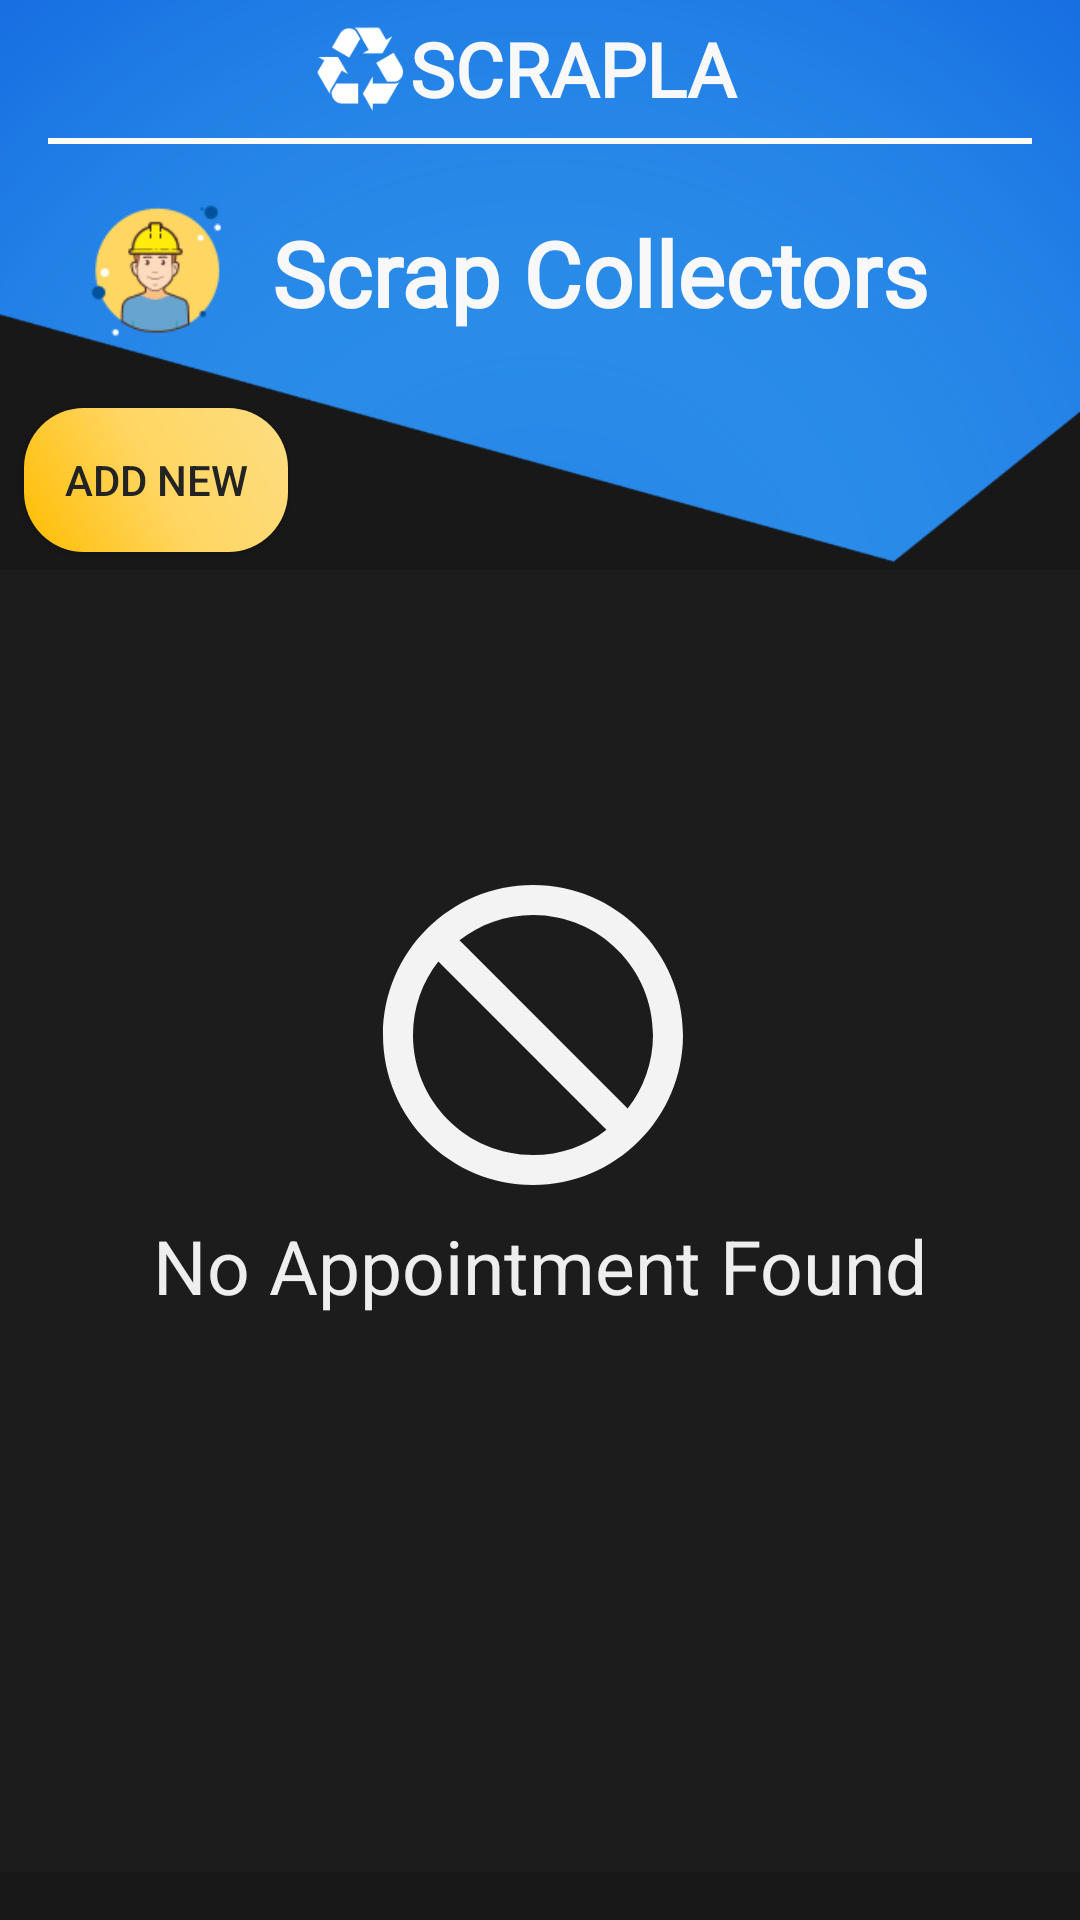

Layout XML and referenced resources for this Android screen:
<!-- AndroidManifest.xml: application theme Theme.ScrapCollector -->
<!-- res/layout/activity_scrap_collector.xml -->
<?xml version="1.0" encoding="utf-8"?>
<androidx.constraintlayout.widget.ConstraintLayout xmlns:android="http://schemas.android.com/apk/res/android"
    xmlns:app="http://schemas.android.com/apk/res-auto"
    xmlns:tools="http://schemas.android.com/tools"
    android:layout_width="match_parent"
    android:layout_height="match_parent"
    android:background="#181818"
    tools:context=".Scrap_Collector">

    <androidx.recyclerview.widget.RecyclerView
        android:id="@+id/scrapcollectorView"
        android:layout_width="match_parent"
        android:layout_height="match_parent"
        android:layout_marginTop="190dp"
        android:layout_marginBottom="16dp"
        android:background="#1C1C1C"
        app:layout_constraintBottom_toBottomOf="parent"
        app:layout_constraintEnd_toEndOf="parent"
        app:layout_constraintStart_toStartOf="parent"
        app:layout_constraintTop_toBottomOf="@+id/imageView16">

    </androidx.recyclerview.widget.RecyclerView>

    <TextView
        android:id="@+id/textView1311"
        android:layout_width="wrap_content"
        android:layout_height="wrap_content"
        android:layout_marginStart="116dp"
        android:layout_marginEnd="116dp"
        android:text="No Appointment Found"
        android:textColor="#EEEEEE"
        android:textSize="25sp"
        app:layout_constraintEnd_toEndOf="parent"
        app:layout_constraintStart_toStartOf="parent"
        app:layout_constraintTop_toBottomOf="@+id/imageView1911" />

    <ImageView
        android:id="@+id/imageView1911"
        android:layout_width="wrap_content"
        android:layout_height="wrap_content"
        android:layout_marginStart="152dp"
        android:layout_marginEnd="152dp"
        android:visibility="visible"
        app:layout_constraintEnd_toEndOf="parent"
        app:layout_constraintHorizontal_bias="0.538"
        app:layout_constraintStart_toStartOf="parent"
        app:layout_constraintTop_toTopOf="@+id/scrapcollectorView"
        app:srcCompat="@drawable/ic_baseline_not_interested_24" />

    <ImageView
        android:id="@+id/imageView16"
        android:layout_width="match_parent"
        android:layout_height="190dp"
        android:scaleType="centerCrop"
        app:layout_constraintEnd_toEndOf="parent"
        app:layout_constraintHorizontal_bias="0.0"
        app:layout_constraintStart_toStartOf="parent"
        app:layout_constraintTop_toTopOf="parent"
        app:srcCompat="@drawable/h2" />

    <androidx.appcompat.widget.AppCompatButton
        android:id="@+id/addbutton2"
        android:layout_width="wrap_content"
        android:layout_height="wrap_content"
        android:layout_marginStart="8dp"
        android:layout_marginTop="8dp"
        android:background="@drawable/buttonbackground"
        android:text="Add New"
        android:textColor="@color/btncolor"
        app:layout_constraintStart_toStartOf="parent"
        app:layout_constraintTop_toBottomOf="@+id/linearLayout4" />

    <LinearLayout
        android:id="@+id/linearLayout4"
        android:layout_width="335dp"
        android:layout_height="75dp"
        android:layout_marginStart="76dp"
        android:layout_marginTop="5dp"
        android:layout_marginEnd="76dp"
        android:orientation="horizontal"
        android:padding="10dp"
        app:layout_constraintEnd_toEndOf="parent"
        app:layout_constraintStart_toStartOf="parent"
        app:layout_constraintTop_toBottomOf="@+id/divider8">

        <ImageView
            android:id="@+id/imageViewrpt"
            android:layout_width="60dp"
            android:layout_height="wrap_content"
            android:layout_marginStart="0dp"
            app:srcCompat="@drawable/scrapcollector" />

        <TextView
            android:id="@+id/textViewrpt"
            android:layout_width="0dp"
            android:layout_height="56dp"
            android:layout_marginStart="8dp"
            android:layout_weight="1"
            android:fontFamily="@font/amiko_bold"
            android:gravity="center"
            android:text="Scrap Collectors"
            android:textAlignment="viewStart"
            android:textColor="#F8F8F8"
            android:textSize="30sp"
            android:textStyle="bold"
            tools:ignore="RtlCompat" />

    </LinearLayout>

    <View
        android:id="@+id/divider8"
        android:layout_width="match_parent"
        android:layout_height="2dp"
        android:layout_marginStart="16dp"
        android:layout_marginTop="8dp"
        android:layout_marginEnd="16dp"
        android:background="@color/white"
        android:backgroundTint="#FAFAFA"
        app:layout_constraintEnd_toEndOf="parent"
        app:layout_constraintStart_toStartOf="parent"
        app:layout_constraintTop_toBottomOf="@+id/logolayout" />

    <ImageView
        android:id="@+id/scrapback2"
        android:layout_width="0dp"
        android:layout_height="wrap_content"
        android:layout_marginStart="8dp"
        android:layout_marginTop="5dp"
        android:layout_weight="1"
        android:clickable="true"
        android:foregroundGravity="center"
        android:scaleType="fitEnd"
        app:layout_constraintStart_toStartOf="parent"
        app:layout_constraintTop_toTopOf="parent"
        app:srcCompat="@drawable/ic_baseline_arrow_back_ios_24" />

    <LinearLayout
        android:id="@+id/logolayout"
        android:layout_width="150dp"
        android:layout_height="38dp"
        android:layout_marginStart="80dp"
        android:layout_marginEnd="80dp"
        android:orientation="horizontal"
        app:layout_constraintEnd_toEndOf="parent"
        app:layout_constraintHorizontal_bias="0.495"
        app:layout_constraintStart_toStartOf="parent"
        app:layout_constraintTop_toTopOf="parent">

        <ImageView
            android:id="@+id/imageView20"
            android:layout_width="30dp"
            android:layout_height="40dp"
            android:layout_marginStart="0dp"
            android:layout_marginTop="3dp"
            app:srcCompat="@drawable/logo1" />

        <TextView
            android:id="@+id/textView18"
            android:layout_width="0dp"
            android:layout_height="wrap_content"
            android:layout_marginStart="2dp"
            android:layout_marginTop="6dp"
            android:layout_weight="1"
            android:fontFamily="@font/lalezar"
            android:gravity="center"
            android:text="SCRAPLAN"
            android:textAlignment="viewStart"
            android:textColor="#F8F8F8"
            android:textSize="25sp"
            android:textStyle="bold"
            tools:ignore="RtlCompat" />

    </LinearLayout>
</androidx.constraintlayout.widget.ConstraintLayout>
<!-- resources referenced by this layout -->
<resources>
  <color name="btncolor">#232323</color>
  <color name="white">#FFFFFFFF</color>
  <!-- drawable buttonbackground (drawable) -->
  <?xml version="1.0" encoding="utf-8"?>
  <shape xmlns:android="http://schemas.android.com/apk/res/android"
      android:shape="rectangle">
      <corners android:radius="20dip" />
      
      <gradient
          android:startColor="#FFBC00"
          android:centerColor="#FFD662"
          android:endColor="#FDDD81"
          android:type="linear"
          android:angle="45" />
  </shape>
  <!-- drawable h2: png bitmap (drawable, 47645 bytes) -->
  <!-- drawable ic_baseline_not_interested_24 (drawable) -->
  <vector android:height="120dp" android:tint="#F3F3F3"
      android:viewportHeight="24" android:viewportWidth="24"
      android:width="120dp" xmlns:android="http://schemas.android.com/apk/res/android">
      <path android:fillColor="@android:color/white" android:pathData="M12,2C6.48,2 2,6.48 2,12s4.48,10 10,10 10,-4.48 10,-10S17.52,2 12,2zM12,20c-4.42,0 -8,-3.58 -8,-8 0,-1.85 0.63,-3.55 1.69,-4.9L16.9,18.31C15.55,19.37 13.85,20 12,20zM18.31,16.9L7.1,5.69C8.45,4.63 10.15,4 12,4c4.42,0 8,3.58 8,8 0,1.85 -0.63,3.55 -1.69,4.9z"/>
  </vector>
  <!-- drawable logo1: png bitmap (drawable, 2648 bytes) -->
  <!-- drawable scrapcollector: png bitmap (drawable, 5167 bytes) -->
  <style name="Theme.ScrapCollector" parent="Theme.MaterialComponents.DayNight.DarkActionBar">
          
          <item name="colorPrimary">@color/purple_500</item>
          <item name="colorPrimaryVariant">@color/purple_700</item>
          <item name="colorOnPrimary">@color/white</item>
          
          <item name="colorSecondary">@color/teal_200</item>
          <item name="colorSecondaryVariant">@color/teal_700</item>
          <item name="colorOnSecondary">@color/black</item>
          
          <item name="android:statusBarColor" tools:targetApi="l">?attr/colorPrimaryVariant</item>
          
      </style>
  <color name="purple_500">#0086FB</color>
  <color name="purple_700">#0086FB</color>
  <color name="teal_200">#FFD662</color>
  <color name="teal_700">#0040A1</color>
  <color name="black">#FF000000</color>
</resources>
